Photos from the image-classification dataset "mushrooms" in the GitHub repository CMallart/ateliers-NN. Its 9 classes are: Agaricus, Amanita, Boletus, Cortinarius, Entoloma, Hygrocybe, Lactarius, Russula, Suillus.

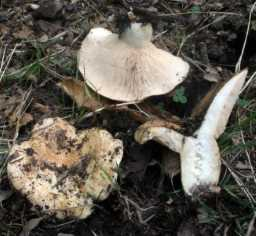
Label: Lactarius

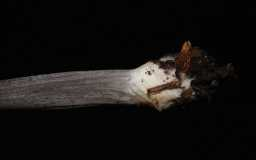
Label: Entoloma

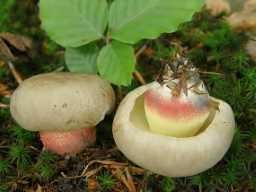
Label: Boletus

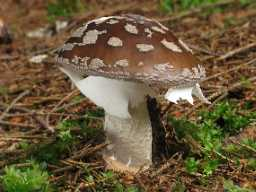
Label: Amanita

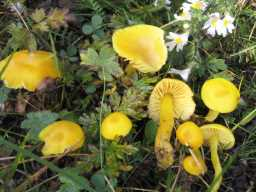
Label: Hygrocybe

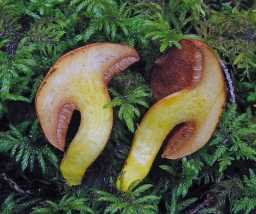
Label: Suillus
